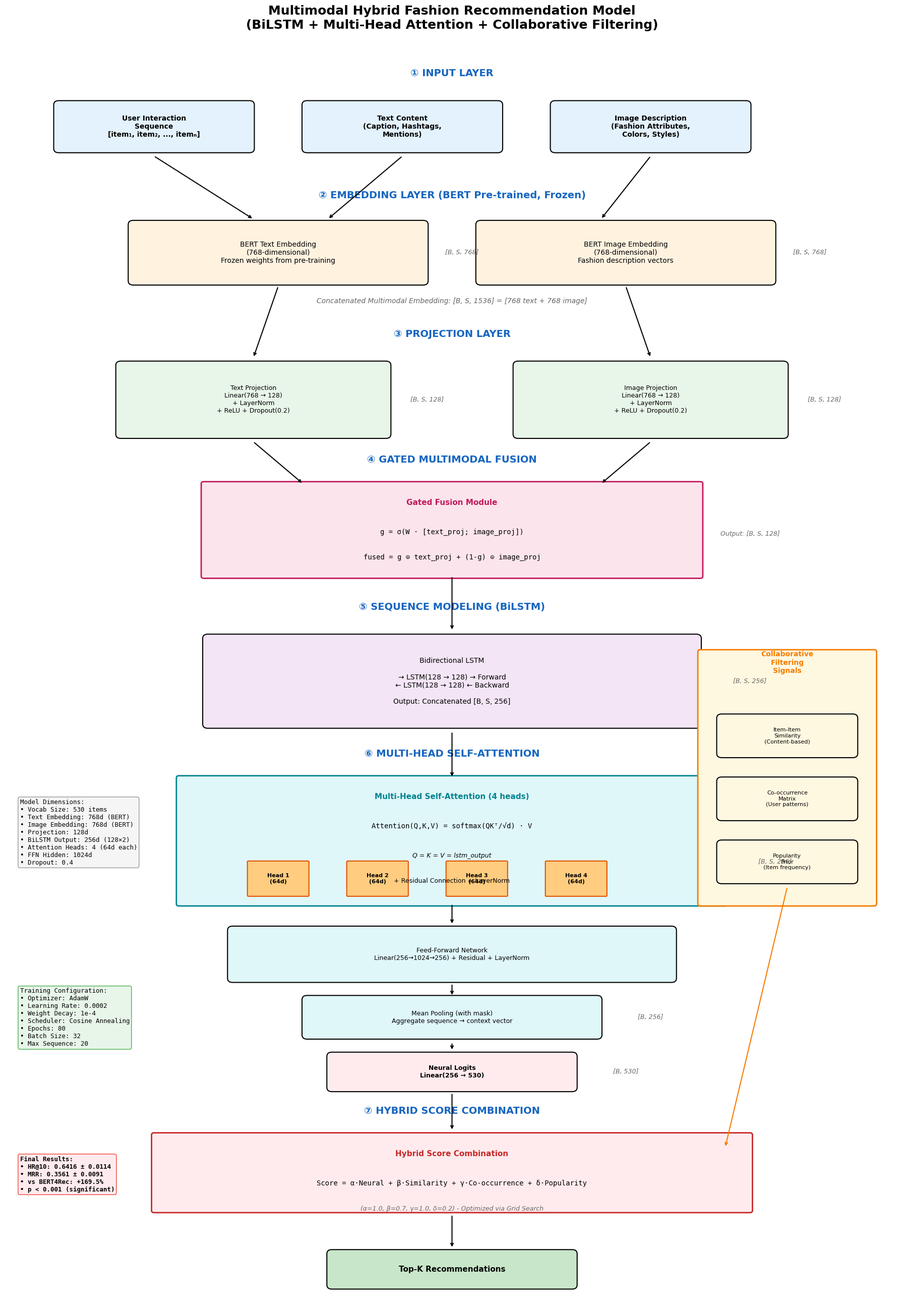
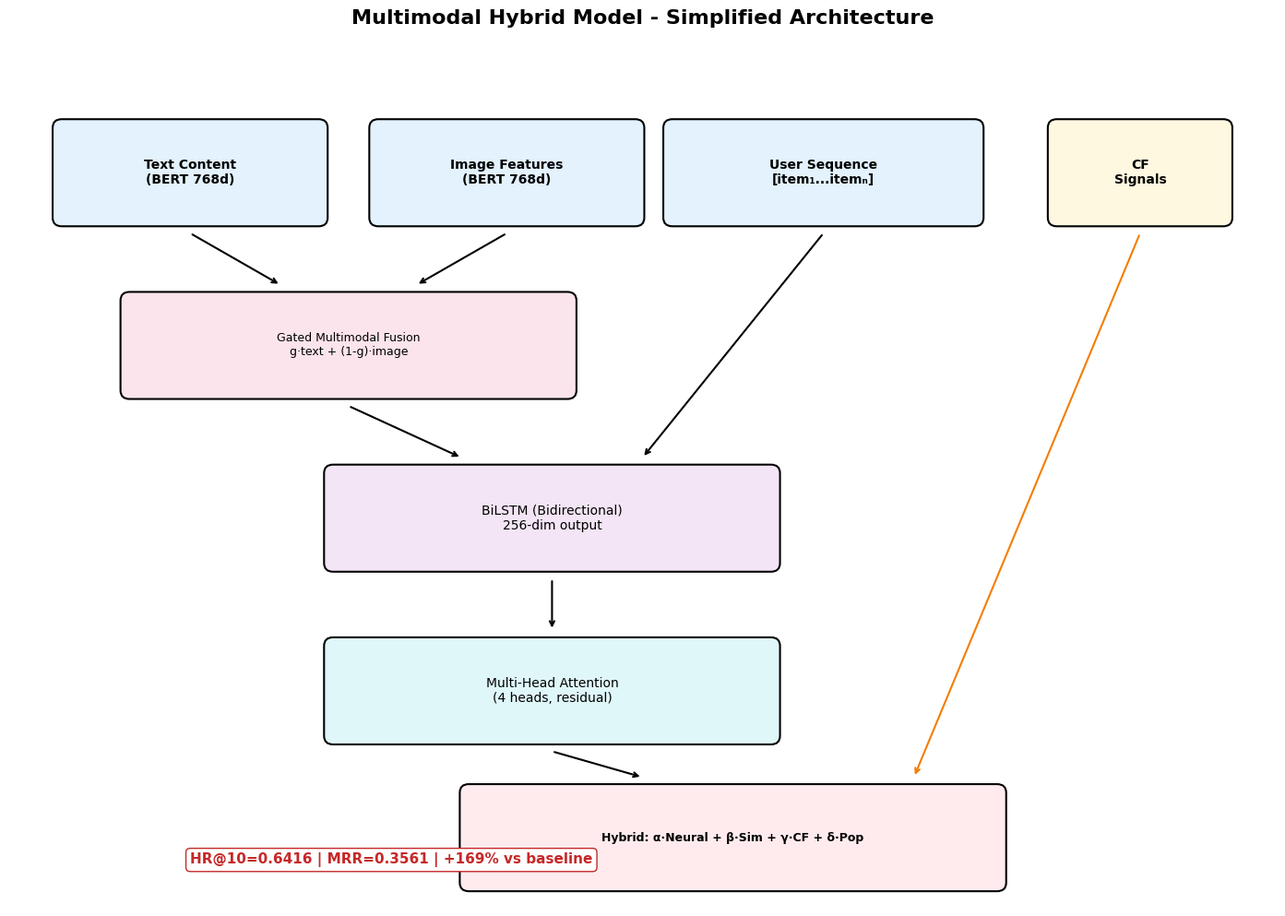

Write Python code to recreate these figures, in order.
"""
Draw Detailed Architecture Diagram for Multimodal Hybrid Fashion Recommendation Model
Final Thesis Model
"""

import matplotlib.pyplot as plt
import matplotlib.patches as mpatches
from matplotlib.patches import FancyBboxPatch, FancyArrowPatch, Circle
import numpy as np
import os

# Set style
plt.rcParams['font.family'] = 'DejaVu Sans'
plt.rcParams['font.size'] = 9

def draw_box(ax, x, y, width, height, text, color='lightblue', fontsize=9, text_color='black', bold=False):
    """Draw a rounded box with text"""
    box = FancyBboxPatch((x - width/2, y - height/2), width, height,
                         boxstyle="round,pad=0.02,rounding_size=0.1",
                         facecolor=color, edgecolor='black', linewidth=1.5)
    ax.add_patch(box)
    weight = 'bold' if bold else 'normal'
    ax.text(x, y, text, ha='center', va='center', fontsize=fontsize,
            color=text_color, weight=weight, wrap=True)

def draw_arrow(ax, start, end, color='black', lw=1.5):
    """Draw arrow between two points"""
    ax.annotate('', xy=end, xytext=start,
                arrowprops=dict(arrowstyle='->', color=color, lw=lw))

def draw_dimension(ax, x, y, text, fontsize=8):
    """Draw dimension annotation"""
    ax.text(x, y, text, ha='center', va='center', fontsize=fontsize,
            color='#666666', style='italic')

# Create output directories
os.makedirs('images', exist_ok=True)
os.makedirs('figures', exist_ok=True)

# ==================== FINAL MODEL: Multimodal Hybrid ====================
fig, ax = plt.subplots(1, 1, figsize=(18, 26))
ax.set_xlim(0, 18)
ax.set_ylim(-4, 26)
ax.axis('off')
ax.set_title('Multimodal Hybrid Fashion Recommendation Model\n(BiLSTM + Multi-Head Attention + Collaborative Filtering)',
             fontsize=18, fontweight='bold', pad=20)

# Colors
colors = {
    'input': '#E3F2FD',
    'embedding': '#FFF3E0',
    'projection': '#E8F5E9',
    'fusion': '#FCE4EC',
    'sequence': '#F3E5F5',
    'attention': '#E0F7FA',
    'hybrid': '#FFF8E1',
    'output': '#FFEBEE',
}

# ============ SECTION 1: INPUT LAYER ============
ax.text(9, 25.2, '① INPUT LAYER', ha='center', fontsize=14, fontweight='bold', color='#1565C0')

# Input boxes
draw_box(ax, 3, 24, 4, 1.2, 'User Interaction\nSequence\n[item₁, item₂, ..., itemₙ]', colors['input'], 10, bold=True)
draw_box(ax, 8, 24, 4, 1.2, 'Text Content\n(Caption, Hashtags,\nMentions)', colors['input'], 10, bold=True)
draw_box(ax, 13, 24, 4, 1.2, 'Image Description\n(Fashion Attributes,\nColors, Styles)', colors['input'], 10, bold=True)

# ============ SECTION 2: EMBEDDING LAYER ============
ax.text(9, 22.3, '② EMBEDDING LAYER (BERT Pre-trained, Frozen)', ha='center', fontsize=14, fontweight='bold', color='#1565C0')

draw_box(ax, 5.5, 21, 6, 1.5, 'BERT Text Embedding\n(768-dimensional)\nFrozen weights from pre-training', colors['embedding'], 10)
draw_dimension(ax, 9.2, 21, '[B, S, 768]', 9)

draw_box(ax, 12.5, 21, 6, 1.5, 'BERT Image Embedding\n(768-dimensional)\nFashion description vectors', colors['embedding'], 10)
draw_dimension(ax, 16.2, 21, '[B, S, 768]', 9)

# Arrows from input to embedding
draw_arrow(ax, (3, 23.3), (5, 21.8))
draw_arrow(ax, (8, 23.3), (6.5, 21.8))
draw_arrow(ax, (13, 23.3), (12, 21.8))

# Combined embedding notation
ax.text(9, 19.8, 'Concatenated Multimodal Embedding: [B, S, 1536] = [768 text + 768 image]',
        ha='center', fontsize=10, style='italic', color='#666666')

# ============ SECTION 3: PROJECTION LAYER ============
ax.text(9, 19, '③ PROJECTION LAYER', ha='center', fontsize=14, fontweight='bold', color='#1565C0')

draw_box(ax, 5, 17.5, 5.5, 1.8, 'Text Projection\nLinear(768 → 128)\n+ LayerNorm\n+ ReLU + Dropout(0.2)', colors['projection'], 9)
draw_dimension(ax, 8.5, 17.5, '[B, S, 128]', 9)

draw_box(ax, 13, 17.5, 5.5, 1.8, 'Image Projection\nLinear(768 → 128)\n+ LayerNorm\n+ ReLU + Dropout(0.2)', colors['projection'], 9)
draw_dimension(ax, 16.5, 17.5, '[B, S, 128]', 9)

# Arrows
draw_arrow(ax, (5.5, 20.2), (5, 18.5))
draw_arrow(ax, (12.5, 20.2), (13, 18.5))

# ============ SECTION 4: GATED FUSION ============
ax.text(9, 16, '④ GATED MULTIMODAL FUSION', ha='center', fontsize=14, fontweight='bold', color='#1565C0')

# Fusion box
fusion_box = FancyBboxPatch((4, 13.3), 10, 2.2,
                             boxstyle="round,pad=0.05",
                             facecolor=colors['fusion'], edgecolor='#C2185B', linewidth=2)
ax.add_patch(fusion_box)
ax.text(9, 15, 'Gated Fusion Module', ha='center', fontsize=11, fontweight='bold', color='#C2185B')
ax.text(9, 14.3, 'g = σ(W · [text_proj; image_proj])', ha='center', fontsize=10, family='monospace')
ax.text(9, 13.7, 'fused = g ⊙ text_proj + (1-g) ⊙ image_proj', ha='center', fontsize=10, family='monospace')
draw_dimension(ax, 15, 14.3, 'Output: [B, S, 128]', 9)

# Arrows to fusion
draw_arrow(ax, (5, 16.5), (6, 15.5))
draw_arrow(ax, (13, 16.5), (12, 15.5))

# ============ SECTION 5: SEQUENCE MODELING ============
ax.text(9, 12.5, '⑤ SEQUENCE MODELING (BiLSTM)', ha='center', fontsize=14, fontweight='bold', color='#1565C0')

draw_box(ax, 9, 10.8, 10, 2.2, 'Bidirectional LSTM\n\n→ LSTM(128 → 128) → Forward\n← LSTM(128 → 128) ← Backward\n\nOutput: Concatenated [B, S, 256]', colors['sequence'], 10)
draw_dimension(ax, 15, 10.8, '[B, S, 256]', 9)

draw_arrow(ax, (9, 13.3), (9, 12))

# ============ SECTION 6: MULTI-HEAD ATTENTION ============
ax.text(9, 9, '⑥ MULTI-HEAD SELF-ATTENTION', ha='center', fontsize=14, fontweight='bold', color='#1565C0')

# MHA box with residual
mha_box = FancyBboxPatch((3.5, 5.5), 11, 3,
                          boxstyle="round,pad=0.05",
                          facecolor=colors['attention'], edgecolor='#00838F', linewidth=2)
ax.add_patch(mha_box)
ax.text(9, 8, 'Multi-Head Self-Attention (4 heads)', ha='center', fontsize=11, fontweight='bold', color='#00838F')
ax.text(9, 7.3, 'Attention(Q,K,V) = softmax(QKᵀ/√d) · V', ha='center', fontsize=10, family='monospace')
ax.text(9, 6.6, 'Q = K = V = lstm_output', ha='center', fontsize=9, style='italic')
ax.text(9, 6, '+ Residual Connection + LayerNorm', ha='center', fontsize=9)

# Draw 4 attention heads
for i, head_x in enumerate([5.5, 7.5, 9.5, 11.5]):
    head_box = FancyBboxPatch((head_x - 0.6, 5.7), 1.2, 0.8,
                              boxstyle="round,pad=0.02",
                              facecolor='#FFCC80', edgecolor='#E65100', linewidth=1.5)
    ax.add_patch(head_box)
    ax.text(head_x, 6.1, f'Head {i+1}\n(64d)', ha='center', va='center', fontsize=8, fontweight='bold')

draw_arrow(ax, (9, 9.6), (9, 8.5))
draw_dimension(ax, 15.5, 6.5, '[B, S, 256]', 9)

# FFN and Pooling
draw_box(ax, 9, 4.3, 9, 1.3, 'Feed-Forward Network\nLinear(256→1024→256) + Residual + LayerNorm', colors['attention'], 9)
draw_arrow(ax, (9, 5.5), (9, 5))

draw_box(ax, 9, 2.8, 6, 1, 'Mean Pooling (with mask)\nAggregate sequence → context vector', colors['attention'], 9)
draw_dimension(ax, 13, 2.8, '[B, 256]', 9)
draw_arrow(ax, (9, 3.6), (9, 3.3))

# Neural output
draw_box(ax, 9, 1.5, 5, 0.9, 'Neural Logits\nLinear(256 → 530)', colors['output'], 9, bold=True)
draw_dimension(ax, 12.5, 1.5, '[B, 530]', 9)
draw_arrow(ax, (9, 2.2), (9, 2))

# ============ SECTION 7: HYBRID COMBINATION ============
ax.text(9, 0.5, '⑦ HYBRID SCORE COMBINATION', ha='center', fontsize=14, fontweight='bold', color='#1565C0')

# CF Components on the side
cf_box = FancyBboxPatch((14, 5.5), 3.5, 6,
                         boxstyle="round,pad=0.05",
                         facecolor=colors['hybrid'], edgecolor='#F57C00', linewidth=2)
ax.add_patch(cf_box)
ax.text(15.75, 11, 'Collaborative\nFiltering\nSignals', ha='center', fontsize=10, fontweight='bold', color='#F57C00')

draw_box(ax, 15.75, 9.5, 2.8, 1, 'Item-Item\nSimilarity\n(Content-based)', colors['hybrid'], 8)
draw_box(ax, 15.75, 8, 2.8, 1, 'Co-occurrence\nMatrix\n(User patterns)', colors['hybrid'], 8)
draw_box(ax, 15.75, 6.5, 2.8, 1, 'Popularity\nPrior\n(Item frequency)', colors['hybrid'], 8)

# Final combination
final_box = FancyBboxPatch((3, -1.8), 12, 1.8,
                            boxstyle="round,pad=0.05",
                            facecolor='#FFEBEE', edgecolor='#C62828', linewidth=2)
ax.add_patch(final_box)
ax.text(9, -0.5, 'Hybrid Score Combination', ha='center', fontsize=11, fontweight='bold', color='#C62828')
ax.text(9, -1.2, 'Score = α·Neural + β·Similarity + γ·Co-occurrence + δ·Popularity',
        ha='center', fontsize=10, family='monospace')
ax.text(9, -1.8, '(α=1.0, β=0.7, γ=1.0, δ=0.2) - Optimized via Grid Search',
        ha='center', fontsize=9, style='italic', color='#666666')

# Arrows to final combination
draw_arrow(ax, (9, 1), (9, 0.1))
draw_arrow(ax, (15.75, 5.9), (14.5, -0.3), color='#F57C00')

# Output
draw_box(ax, 9, -3.2, 5, 0.9, 'Top-K Recommendations', '#C8E6C9', 11, bold=True)
draw_arrow(ax, (9, -1.9), (9, -2.7))

# ============ LEGEND & INFO ============
# Model dimensions
dim_text = """Model Dimensions:
• Vocab Size: 530 items
• Text Embedding: 768d (BERT)
• Image Embedding: 768d (BERT)
• Projection: 128d
• BiLSTM Output: 256d (128×2)
• Attention Heads: 4 (64d each)
• FFN Hidden: 1024d
• Dropout: 0.4"""

ax.text(0.3, 8, dim_text, fontsize=9, va='top',
        bbox=dict(boxstyle='round', facecolor='#F5F5F5', edgecolor='#999999'),
        family='monospace')

# Training config
train_text = """Training Configuration:
• Optimizer: AdamW
• Learning Rate: 0.0002
• Weight Decay: 1e-4
• Scheduler: Cosine Annealing
• Epochs: 80
• Batch Size: 32
• Max Sequence: 20"""

ax.text(0.3, 3.5, train_text, fontsize=9, va='top',
        bbox=dict(boxstyle='round', facecolor='#E8F5E9', edgecolor='#4CAF50'),
        family='monospace')

# Results
results_text = """Final Results:
• HR@10: 0.6416 ± 0.0114
• MRR: 0.3561 ± 0.0091
• vs BERT4Rec: +169.5%
• p < 0.001 (significant)"""

ax.text(0.3, -0.5, results_text, fontsize=9, va='top',
        bbox=dict(boxstyle='round', facecolor='#FFEBEE', edgecolor='#F44336'),
        family='monospace', fontweight='bold')

plt.tight_layout()
plt.savefig('images/architecture_final_thesis.png', dpi=200, bbox_inches='tight', facecolor='white')
plt.savefig('figures/architecture_final_thesis.png', dpi=200, bbox_inches='tight', facecolor='white')
print("Saved: images/architecture_final_thesis.png")
print("Saved: figures/architecture_final_thesis.png")

plt.close()

# ==================== SIMPLIFIED DIAGRAM ====================
fig2, ax2 = plt.subplots(1, 1, figsize=(14, 10))
ax2.set_xlim(0, 14)
ax2.set_ylim(0, 10)
ax2.axis('off')
ax2.set_title('Multimodal Hybrid Model - Simplified Architecture', fontsize=16, fontweight='bold', pad=15)

# Simplified flow
draw_box(ax2, 2, 8.5, 3, 1.2, 'Text Content\n(BERT 768d)', '#E3F2FD', 10, bold=True)
draw_box(ax2, 5.5, 8.5, 3, 1.2, 'Image Features\n(BERT 768d)', '#E3F2FD', 10, bold=True)
draw_box(ax2, 9, 8.5, 3.5, 1.2, 'User Sequence\n[item₁...itemₙ]', '#E3F2FD', 10, bold=True)
draw_box(ax2, 12.5, 8.5, 2, 1.2, 'CF\nSignals', '#FFF8E1', 10, bold=True)

# Gated Fusion
draw_box(ax2, 3.75, 6.5, 5, 1.2, 'Gated Multimodal Fusion\ng·text + (1-g)·image', '#FCE4EC', 9)
draw_arrow(ax2, (2, 7.8), (3, 7.2))
draw_arrow(ax2, (5.5, 7.8), (4.5, 7.2))

# BiLSTM
draw_box(ax2, 6, 4.5, 5, 1.2, 'BiLSTM (Bidirectional)\n256-dim output', '#F3E5F5', 10)
draw_arrow(ax2, (3.75, 5.8), (5, 5.2))
draw_arrow(ax2, (9, 7.8), (7, 5.2))

# MHA
draw_box(ax2, 6, 2.5, 5, 1.2, 'Multi-Head Attention\n(4 heads, residual)', '#E0F7FA', 10)
draw_arrow(ax2, (6, 3.8), (6, 3.2))

# Hybrid Combination
draw_box(ax2, 8, 0.8, 6, 1.2, 'Hybrid: α·Neural + β·Sim + γ·CF + δ·Pop', '#FFEBEE', 9, bold=True)
draw_arrow(ax2, (6, 1.8), (7, 1.5))
draw_arrow(ax2, (12.5, 7.8), (10, 1.5), color='#F57C00')

# Performance
ax2.text(2, 0.5, 'HR@10=0.6416 | MRR=0.3561 | +169% vs baseline',
         fontsize=11, fontweight='bold', color='#C62828',
         bbox=dict(boxstyle='round', facecolor='white', edgecolor='#C62828'))

plt.tight_layout()
plt.savefig('images/architecture_simplified.png', dpi=150, bbox_inches='tight', facecolor='white')
plt.savefig('figures/architecture_simplified.png', dpi=150, bbox_inches='tight', facecolor='white')
print("Saved: images/architecture_simplified.png")
print("Saved: figures/architecture_simplified.png")

plt.close()

print("\n" + "="*60)
print("Architecture diagrams generated successfully!")
print("="*60)
